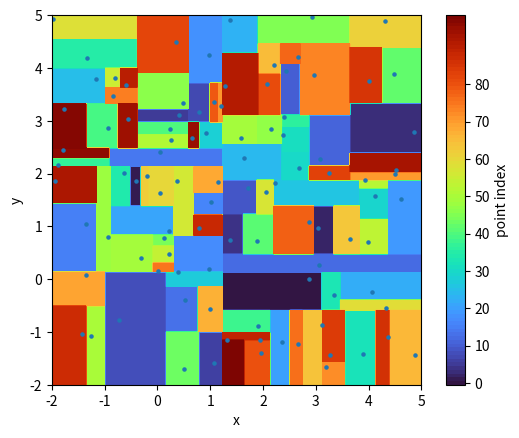

Write the Python code that produced this figure.
# Created on:  Thursday, April 24, 2023
# author:     Sourabh Bhat <heySourabh@gmail.com>

from typing import Union
from matplotlib import pyplot as plt
import numpy as np


def main():
    dims = 2
    num_points = 100
    min_coord = -2
    max_coord = 5
    np.random.seed(123)
    point_array = (max_coord - min_coord) * \
        np.random.random_sample((num_points, dims)) + min_coord
    points = [Point(p) for p in point_array]

    root = build_tree(points)

    # --- Visualization code below this line ---
    def z(x, y):
        p = np.zeros(dims)
        p[:2] = x, y
        return points.index(root.search(Point(p)).point)

    X, Y = np.meshgrid(np.linspace(min_coord, max_coord, 500),
                       np.linspace(min_coord, max_coord, 500))
    Z = np.zeros_like(X)
    for i in range(len(X)):
        for j in range(len(X[i])):
            x = X[i, j]
            y = Y[i, j]
            Z[i, j] = z(x, y)

    levels = np.linspace(0, num_points, min(num_points+1, 100)) - 0.5
    plt.contourf(X, Y, Z, levels=levels, cmap="turbo")
    plt.xlabel("x")
    plt.ylabel("y")
    cb = plt.colorbar(label="point index")
    cb.set_ticks((cb.get_ticks()+0.5)[:-1])
    cb.set_ticklabels(np.array(cb.get_ticks(), dtype=int))
    plt.gca().set_aspect("equal")
    plt.scatter(point_array[:, 0], point_array[:, 1], s=max(500/num_points, 1))
    plt.savefig(f"aligned_partitions_{num_points}_points.png")
    plt.show()
    plt.clf()


overlap_eps = 1e-12


class Point:
    def __init__(self, coordinates: np.ndarray) -> None:
        self.coordinates = coordinates

    def __str__(self) -> str:
        return f"Point{self.coordinates}"


class Split:
    def __init__(self, direction: int, location: float) -> None:
        self.direction = direction
        self.location = location

    def __str__(self) -> str:
        return f"Split[dir: {self.direction}, loc: {self.location}]"


class Children:
    def __init__(self, left: "Cell", right: "Cell", split: Split) -> None:
        self.left = left
        self.right = right
        self.split = split


class Cell:
    def __init__(self, point: Point) -> None:
        self.point: Point = point
        self.children: Union[Children, None] = None

    def add_point(self, point: Point) -> None:
        if self.children == None:
            p1 = point.coordinates
            p2 = self.point.coordinates
            distance = np.abs(p1[:] - p2[:])
            if np.sum(distance**2) < overlap_eps:
                raise ValueError("Overlapping / almost overlapping points.")
            split_direction = int(np.argmax(distance))
            split_location = (p1[split_direction] + p2[split_direction]) / 2
            split = Split(split_direction, split_location)
            if p1[split_direction] < split_location:
                left = Cell(point)
                right = Cell(self.point)
            else:
                left = Cell(self.point)
                right = Cell(point)
            self.children = Children(left, right, split)
        else:
            split = self.children.split
            split_direction = split.direction
            split_location = split.location
            if point.coordinates[split_direction] < split_location:
                self.children.left.add_point(point)
            else:
                self.children.right.add_point(point)

    def search(self, point: Point) -> "Cell":
        if self.children == None:
            return self
        else:
            split = self.children.split
            split_direction = split.direction
            split_location = split.location
            if point.coordinates[split_direction] < split_location:
                return self.children.left.search(point)
            else:
                return self.children.right.search(point)

    def __str__(self) -> str:
        if self.children == None:
            info = str(self.point)
        else:
            info = str(self.children.split)
        return "Cell: " + info


def build_tree(points: list[Point]) -> Cell:
    root = Cell(points[0])

    for point in points[1:]:
        root.add_point(point)

    return root


def print_tree(root: Cell) -> None:
    print(root)
    if root.children != None:
        print_tree(root.children.left)
        print_tree(root.children.right)


if __name__ == "__main__":
    main()
